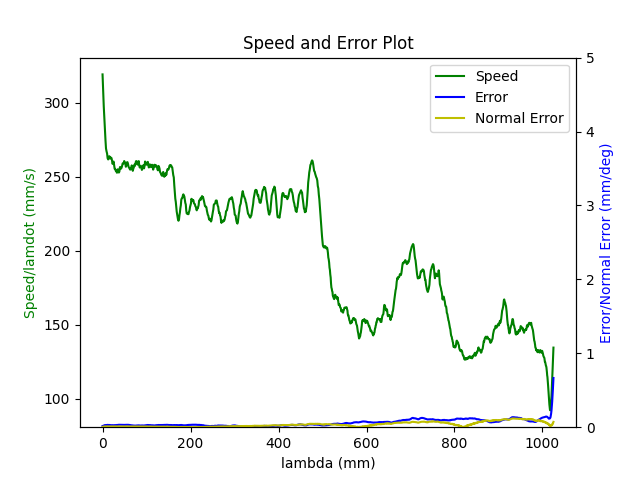

The data file committed next to this chart (first rows):
1.680275231711999893e+09, 0.000000000000000000e+00, 2.847277781825989784e-01, 3.691982233206205222e-01, 8.414232323864661439e-03, -6.029606420157330726e-01, -1.930414437851320386e+00, 5.024645836858995240e-01
1.680275231716000080e+09, 0.000000000000000000e+00, 2.847277781825989784e-01, 3.691982233206205222e-01, 8.414232323864661439e-03, -6.029606420157330726e-01, -1.930414437851320386e+00, 5.024645836858995240e-01
1.680275231727999926e+09, 0.000000000000000000e+00, 2.847277781825989784e-01, 3.691982233206205222e-01, 8.414232323864661439e-03, -6.029606420157330726e-01, -1.930414437851320386e+00, 5.024645836858995240e-01
1.680275231732000113e+09, 0.000000000000000000e+00, 2.847277781825989784e-01, 3.691982233206205222e-01, 8.414232323864661439e-03, -6.029606420157330726e-01, -1.930414437851320386e+00, 5.024645836858995240e-01
1.680275231736000061e+09, 0.000000000000000000e+00, 2.847277781825989784e-01, 3.691982233206205222e-01, 8.414232323864661439e-03, -6.029606420157330726e-01, -1.930414437851320386e+00, 5.024645836858995240e-01
1.680275231740000010e+09, 0.000000000000000000e+00, 2.847277781825989784e-01, 3.691982233206205222e-01, 8.414232323864661439e-03, -6.029606420157330726e-01, -1.930414437851320386e+00, 5.024645836858995240e-01
1.680275231743999958e+09, 0.000000000000000000e+00, 2.847277781825989784e-01, 3.691982233206205222e-01, 8.414232323864661439e-03, -6.029606420157330726e-01, -1.930414437851320386e+00, 5.024645836858995240e-01
1.680275231747999907e+09, 0.000000000000000000e+00, 2.847277781825989784e-01, 3.691982233206205222e-01, 8.414232323864661439e-03, -6.029606420157330726e-01, -1.930414437851320386e+00, 5.024645836858995240e-01
1.680275231760999918e+09, 0.000000000000000000e+00, 2.847277781825989784e-01, 3.691982233206205222e-01, 8.414232323864661439e-03, -6.029606420157330726e-01, -1.930414437851320386e+00, 5.024645836858995240e-01
1.680275231798000097e+09, 1.000000000000000000e+00, 2.824117262652025007e-01, 3.683552292919072269e-01, 8.009315937401978447e-03, -6.020234002074120738e-01, -1.929897820392729946e+00, 5.065329461722983817e-01
1.680275231803999901e+09, 1.000000000000000000e+00, 2.810468787901428955e-01, 3.678613011135928312e-01, 7.768460500626761002e-03, -6.014771121515378738e-01, -1.929576679810363071e+00, 5.089519725155624563e-01
1.680275231809000015e+09, 1.000000000000000000e+00, 2.810468787901428955e-01, 3.678613011135928312e-01, 7.768460500626761002e-03, -6.014771121515378738e-01, -1.929576679810363071e+00, 5.089519725155624563e-01
1.680275231812999964e+09, 1.000000000000000000e+00, 2.796663233518154046e-01, 3.673586462890184867e-01, 7.525859734599549787e-03, -6.009308240956635627e-01, -1.929257284557247987e+00, 5.113692535295746300e-01
1.680275231816999912e+09, 1.000000000000000000e+00, 2.796663233518154046e-01, 3.673586462890184867e-01, 7.525859734599549787e-03, -6.009308240956635627e-01, -1.929257284557247987e+00, 5.113692535295746300e-01
1.680275231822999954e+09, 1.000000000000000000e+00, 2.782875132427398701e-01, 3.668647181107040911e-01, 7.285004297824331475e-03, -6.003670827472694649e-01, -1.928953597267401010e+00, 5.137865345435866926e-01
1.680275231826999903e+09, 1.000000000000000000e+00, 2.769209204384283085e-01, 3.663620632861296911e-01, 7.044148861049114030e-03, -5.998207946913951538e-01, -1.928634202014285925e+00, 5.162055608868508783e-01
1.680275231831000090e+09, 1.000000000000000000e+00, 2.769209204384283085e-01, 3.663620632861296911e-01, 7.044148861049114030e-03, -5.998207946913951538e-01, -1.928634202014285925e+00, 5.162055608868508783e-01
1.680275231835000038e+09, 1.000000000000000000e+00, 2.755421103293527740e-01, 3.658681351078153510e-01, 6.803293424273896585e-03, -5.992587986722530680e-01, -1.928330514724439171e+00, 5.186228419008630519e-01
1.680275231839999914e+09, 1.000000000000000000e+00, 2.755421103293527740e-01, 3.658681351078153510e-01, 6.803293424273896585e-03, -5.992587986722530680e-01, -1.928330514724439171e+00, 5.186228419008630519e-01
1.680275231844000101e+09, 1.000000000000000000e+00, 2.741633002202772396e-01, 3.653637349539889945e-01, 6.562437987498679140e-03, -5.987125106163787569e-01, -1.928011119471323864e+00, 5.210401229148752256e-01
1.680275231848000050e+09, 1.000000000000000000e+00, 2.741633002202772396e-01, 3.653637349539889945e-01, 6.562437987498679140e-03, -5.987125106163787569e-01, -1.928011119471323864e+00, 5.210401229148752256e-01
1.680275231851999998e+09, 1.000000000000000000e+00, 2.727967074159657335e-01, 3.648610801294145944e-01, 6.321582550723461695e-03, -5.981487692679846591e-01, -1.927707432181477110e+00, 5.234591492581393002e-01
1.680275231855999947e+09, 1.000000000000000000e+00, 2.727967074159657335e-01, 3.648610801294145944e-01, 6.321582550723461695e-03, -5.981487692679846591e-01, -1.927707432181477110e+00, 5.234591492581393002e-01
1.680275231859999895e+09, 1.000000000000000000e+00, 2.714178973068901990e-01, 3.643671519511001988e-01, 6.080727113948244250e-03, -5.976024812121103480e-01, -1.927386291599110013e+00, 5.258764302721514738e-01
1.680275231864000082e+09, 1.000000000000000000e+00, 2.714178973068901990e-01, 3.643671519511001988e-01, 6.080727113948244250e-03, -5.976024812121103480e-01, -1.927386291599110013e+00, 5.258764302721514738e-01
1.680275231868000031e+09, 1.000000000000000000e+00, 2.700390871978146645e-01, 3.638644971265257988e-01, 5.839871677173026805e-03, -5.970404851929682621e-01, -1.927084349638515048e+00, 5.282954566154156595e-01
1.680275231871999979e+09, 1.000000000000000000e+00, 2.700390871978146645e-01, 3.638644971265257988e-01, 5.839871677173026805e-03, -5.970404851929682621e-01, -1.927084349638515048e+00, 5.282954566154156595e-01
1.680275231875999928e+09, 1.000000000000000000e+00, 2.686602770887391300e-01, 3.633688236189594467e-01, 5.599016240397808493e-03, -5.964941971370940621e-01, -1.926763209056147952e+00, 5.307127376294277221e-01
1.680275231880000114e+09, 1.000000000000000000e+00, 2.686602770887391300e-01, 3.633688236189594467e-01, 5.599016240397808493e-03, -5.964941971370940621e-01, -1.926763209056147952e+00, 5.307127376294277221e-01
1.680275231884000063e+09, 1.000000000000000000e+00, 2.672936842844275684e-01, 3.628661687943851022e-01, 5.356415474370597278e-03, -5.959304557886998532e-01, -1.926461267095553209e+00, 5.331300186434398958e-01
1.680275231888000011e+09, 1.000000000000000000e+00, 2.672936842844275684e-01, 3.628661687943851022e-01, 5.356415474370597278e-03, -5.959304557886998532e-01, -1.926461267095553209e+00, 5.331300186434398958e-01
1.680275231891999960e+09, 1.000000000000000000e+00, 2.659148741753520340e-01, 3.623722406160706511e-01, 5.115560037595380700e-03, -5.953841677328256532e-01, -1.926140126513186113e+00, 5.355490449867040814e-01
1.680275231895999908e+09, 1.000000000000000000e+00, 2.659148741753520340e-01, 3.623722406160706511e-01, 5.115560037595380700e-03, -5.953841677328256532e-01, -1.926140126513186113e+00, 5.355490449867040814e-01
1.680275231900000095e+09, 1.000000000000000000e+00, 2.645343187370245430e-01, 3.618695857914963065e-01, 4.874704600820162388e-03, -5.948221717136835673e-01, -1.925838184552591148e+00, 5.379663260007161441e-01
1.680275231904000044e+09, 1.000000000000000000e+00, 2.645343187370245430e-01, 3.618695857914963065e-01, 4.874704600820162388e-03, -5.948221717136835673e-01, -1.925838184552591148e+00, 5.379663260007161441e-01
1.680275231907999992e+09, 1.000000000000000000e+00, 2.631677259327129814e-01, 3.613651856376699500e-01, 4.633849164044944943e-03, -5.942758836578092563e-01, -1.925517043970224051e+00, 5.403836070147283177e-01
1.680275231911999941e+09, 1.000000000000000000e+00, 2.631677259327129814e-01, 3.613651856376699500e-01, 4.633849164044944943e-03, -5.942758836578092563e-01, -1.925517043970224051e+00, 5.403836070147283177e-01
1.680275231915999889e+09, 1.000000000000000000e+00, 2.617889158236374469e-01, 3.608712574593555544e-01, 4.392993727269727498e-03, -5.937121423094151584e-01, -1.925197648717109189e+00, 5.428026333579925033e-01
1.680275231920000076e+09, 1.000000000000000000e+00, 2.617889158236374469e-01, 3.608712574593555544e-01, 4.392993727269727498e-03, -5.937121423094151584e-01, -1.925197648717109189e+00, 5.428026333579925033e-01
1.680275231924000025e+09, 1.000000000000000000e+00, 2.604101057145619680e-01, 3.603686026347812099e-01, 4.162610266006476142e-03, -5.931675995827927483e-01, -1.924893961427262212e+00, 5.452199143720046770e-01
1.680275231927999973e+09, 1.000000000000000000e+00, 2.604101057145619680e-01, 3.603686026347812099e-01, 4.162610266006476142e-03, -5.931675995827927483e-01, -1.924893961427262212e+00, 5.452199143720046770e-01
1.680275231931999922e+09, 1.000000000000000000e+00, 2.590435129102504064e-01, 3.598746744564667588e-01, 3.921754829231258697e-03, -5.926213115269186593e-01, -1.924574566174147128e+00, 5.476371953860168507e-01
1.680275231936000109e+09, 1.000000000000000000e+00, 2.590435129102504064e-01, 3.598746744564667588e-01, 3.921754829231258697e-03, -5.926213115269186593e-01, -1.924574566174147128e+00, 5.476371953860168507e-01
1.680275231940000057e+09, 1.000000000000000000e+00, 2.576647028011748719e-01, 3.593720196318924143e-01, 3.680899392456041253e-03, -5.920575701785244505e-01, -1.924270878884300151e+00, 5.500562217292809253e-01
1.680275231944000006e+09, 1.000000000000000000e+00, 2.576647028011748719e-01, 3.593720196318924143e-01, 3.680899392456041253e-03, -5.920575701785244505e-01, -1.924270878884300151e+00, 5.500562217292809253e-01
1.680275231947999954e+09, 1.000000000000000000e+00, 2.562858926920993374e-01, 3.588780914535780187e-01, 3.440043955680823374e-03, -5.915112821226502504e-01, -1.923951483631185289e+00, 5.524735027432929879e-01
1.680275231951999903e+09, 1.000000000000000000e+00, 2.562858926920993374e-01, 3.588780914535780187e-01, 3.440043955680823374e-03, -5.915112821226502504e-01, -1.923951483631185289e+00, 5.524735027432929879e-01
1.680275231956000090e+09, 1.000000000000000000e+00, 2.549070825830238030e-01, 3.583736912997516622e-01, 3.199188518905605929e-03, -5.909492861035080535e-01, -1.923647796341338090e+00, 5.548925290865571736e-01
1.680275231960000038e+09, 1.000000000000000000e+00, 2.549070825830238030e-01, 3.583736912997516622e-01, 3.199188518905605929e-03, -5.909492861035080535e-01, -1.923647796341338090e+00, 5.548925290865571736e-01
1.680275231963999987e+09, 1.000000000000000000e+00, 2.535404897787122414e-01, 3.578797631214372665e-01, 2.958333082130388918e-03, -5.904029980476337425e-01, -1.923326655758971215e+00, 5.573098101005693472e-01
1.680275231967999935e+09, 1.000000000000000000e+00, 2.535404897787122414e-01, 3.578797631214372665e-01, 2.958333082130388918e-03, -5.904029980476337425e-01, -1.923326655758971215e+00, 5.573098101005693472e-01
1.680275231971999884e+09, 1.000000000000000000e+00, 2.521616796696367624e-01, 3.573771082968628665e-01, 2.715732316103176402e-03, -5.898392566992396446e-01, -1.923024713798376251e+00, 5.597270911145815209e-01
1.680275231976000071e+09, 1.000000000000000000e+00, 2.521616796696367624e-01, 3.573771082968628665e-01, 2.715732316103176402e-03, -5.898392566992396446e-01, -1.923024713798376251e+00, 5.597270911145815209e-01
1.680275231980000019e+09, 1.000000000000000000e+00, 2.507811242313092159e-01, 3.568744534722885220e-01, 2.474876879327959391e-03, -5.892929686433654446e-01, -1.922703573216009376e+00, 5.621461174578455955e-01
1.680275231983999968e+09, 1.000000000000000000e+00, 2.507811242313092159e-01, 3.568744534722885220e-01, 2.474876879327959391e-03, -5.892929686433654446e-01, -1.922703573216009376e+00, 5.621461174578455955e-01
1.680275231987999916e+09, 1.000000000000000000e+00, 2.494162767562496663e-01, 3.563805252939741264e-01, 2.234021442552741946e-03, -5.887309726242232477e-01, -1.922401631255414189e+00, 5.645633984718577691e-01
1.680275231992000103e+09, 1.000000000000000000e+00, 2.494162767562496663e-01, 3.563805252939741264e-01, 2.234021442552741946e-03, -5.887309726242232477e-01, -1.922401631255414189e+00, 5.645633984718577691e-01
1.680275231996000051e+09, 1.000000000000000000e+00, 2.480357213179221476e-01, 3.558761251401477699e-01, 1.993166005777524067e-03, -5.881846845683490477e-01, -1.922080490673047315e+00, 5.669806794858698318e-01
1.680275232000000000e+09, 1.000000000000000000e+00, 2.480357213179221476e-01, 3.558761251401477699e-01, 1.993166005777524067e-03, -5.881846845683490477e-01, -1.922080490673047315e+00, 5.669806794858698318e-01
1.680275232003999949e+09, 1.000000000000000000e+00, 2.466569112088466409e-01, 3.553821969618333743e-01, 1.752310569002306839e-03, -5.876209432199548388e-01, -1.921778548712452350e+00, 5.693997058291341284e-01
1.680275232007999897e+09, 1.000000000000000000e+00, 2.466569112088466409e-01, 3.553821969618333743e-01, 1.752310569002306839e-03, -5.876209432199548388e-01, -1.921778548712452350e+00, 5.693997058291341284e-01
... 2,852 more rows
